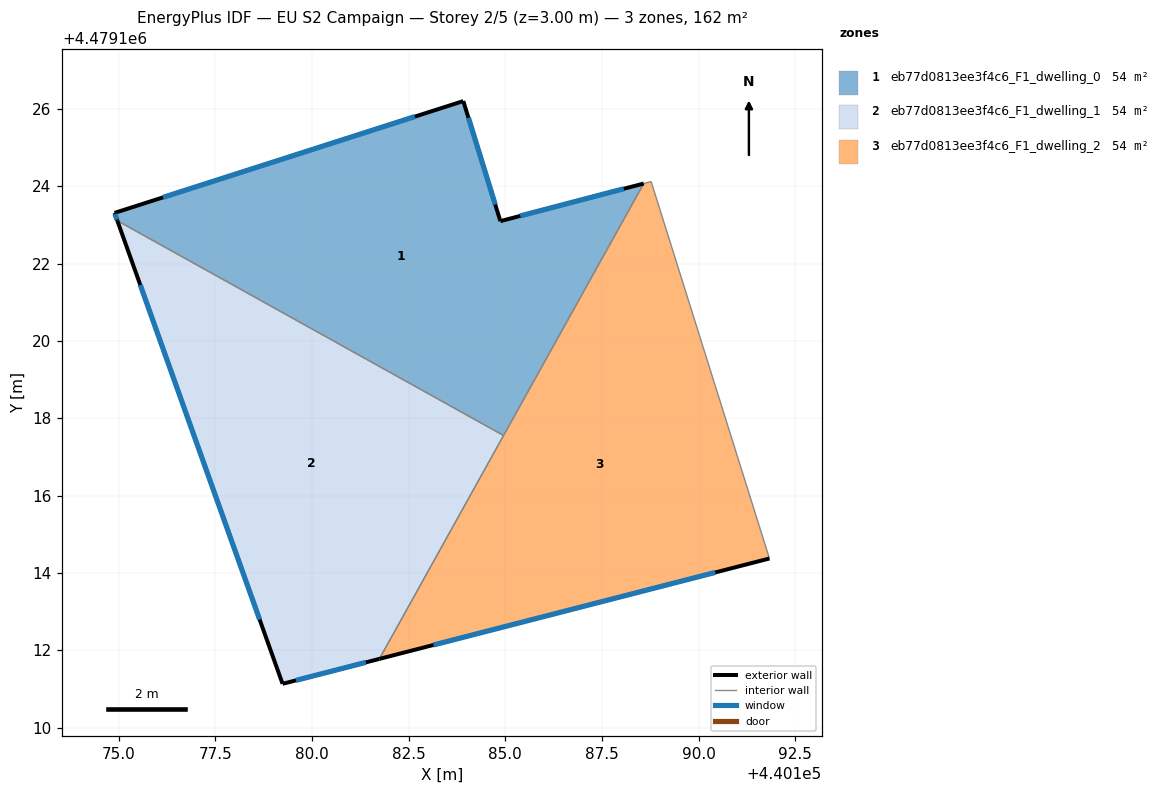
=== STOREY PLAN SPEC (per zone: floor XY polygon, exterior-wall plan segments, windows/doors) ===
zone 1: eb77d0813ee3f4c6_F1_dwelling_0  (54.2 m²)
  floor: (440184.96, 4479117.55) (440188.58, 4479124.07) (440184.87, 4479123.10) (440183.91, 4479126.20) (440174.90, 4479123.31) (440174.97, 4479123.11)
  exterior wall: (440174.97, 4479123.11) – (440174.90, 4479123.31)  [0.2 m]
    window: (440174.96, 4479123.14) – (440174.91, 4479123.28)  [0.3 m²]
  exterior wall: (440174.90, 4479123.31) – (440183.91, 4479126.20)  [9.5 m]
    window: (440176.15, 4479123.71) – (440182.66, 4479125.80)  [14.8 m²]
  exterior wall: (440183.91, 4479126.20) – (440184.87, 4479123.10)  [3.2 m]
    window: (440184.05, 4479125.77) – (440184.74, 4479123.53)  [5.1 m²]
  exterior wall: (440184.87, 4479123.10) – (440188.58, 4479124.07)  [3.8 m]
    window: (440185.39, 4479123.23) – (440188.07, 4479123.94)  [6.0 m²]
  interior walls: 2
zone 2: eb77d0813ee3f4c6_F1_dwelling_1  (54.1 m²)
  floor: (440181.74, 4479111.78) (440184.96, 4479117.55) (440174.97, 4479123.11) (440179.24, 4479111.13)
  exterior wall: (440179.24, 4479111.13) – (440174.97, 4479123.11)  [12.7 m]
    window: (440178.65, 4479112.79) – (440175.56, 4479121.45)  [19.9 m²]
  exterior wall: (440181.74, 4479111.78) – (440179.24, 4479111.13)  [2.6 m]
    window: (440181.40, 4479111.69) – (440179.59, 4479111.22)  [4.0 m²]
  interior walls: 2
zone 3: eb77d0813ee3f4c6_F1_dwelling_2  (54.2 m²)
  floor: (440191.83, 4479114.37) (440188.77, 4479124.12) (440188.58, 4479124.07) (440181.74, 4479111.78)
  exterior wall: (440191.83, 4479114.37) – (440181.74, 4479111.78)  [10.4 m]
    window: (440190.43, 4479114.01) – (440183.14, 4479112.14)  [16.3 m²]
  interior walls: 4

=== DERIVED (storey summary) ===
Building: EU S2 Campaign
Storey: 2 of 5  (floor level z = 3.00 m)
Storey gross floor area: 162.5 m²
Zones on this storey: 3
  - eb77d0813ee3f4c6_F1_dwelling_0: floor 54.2 m²; exterior wall 16.8 m (50.3 m²); 4 window(s) 26.3 m²; WWR 52.2%
  - eb77d0813ee3f4c6_F1_dwelling_1: floor 54.1 m²; exterior wall 15.3 m (45.9 m²); 2 window(s) 24.0 m²; WWR 52.2%
  - eb77d0813ee3f4c6_F1_dwelling_2: floor 54.2 m²; exterior wall 10.4 m (31.3 m²); 1 window(s) 16.3 m²; WWR 52.2%
Zone adjacency (shared interzone walls):
  - eb77d0813ee3f4c6_F1_dwelling_0 ↔ eb77d0813ee3f4c6_F1_dwelling_1
  - eb77d0813ee3f4c6_F1_dwelling_0 ↔ eb77d0813ee3f4c6_F1_dwelling_2
  - eb77d0813ee3f4c6_F1_dwelling_1 ↔ eb77d0813ee3f4c6_F1_dwelling_2